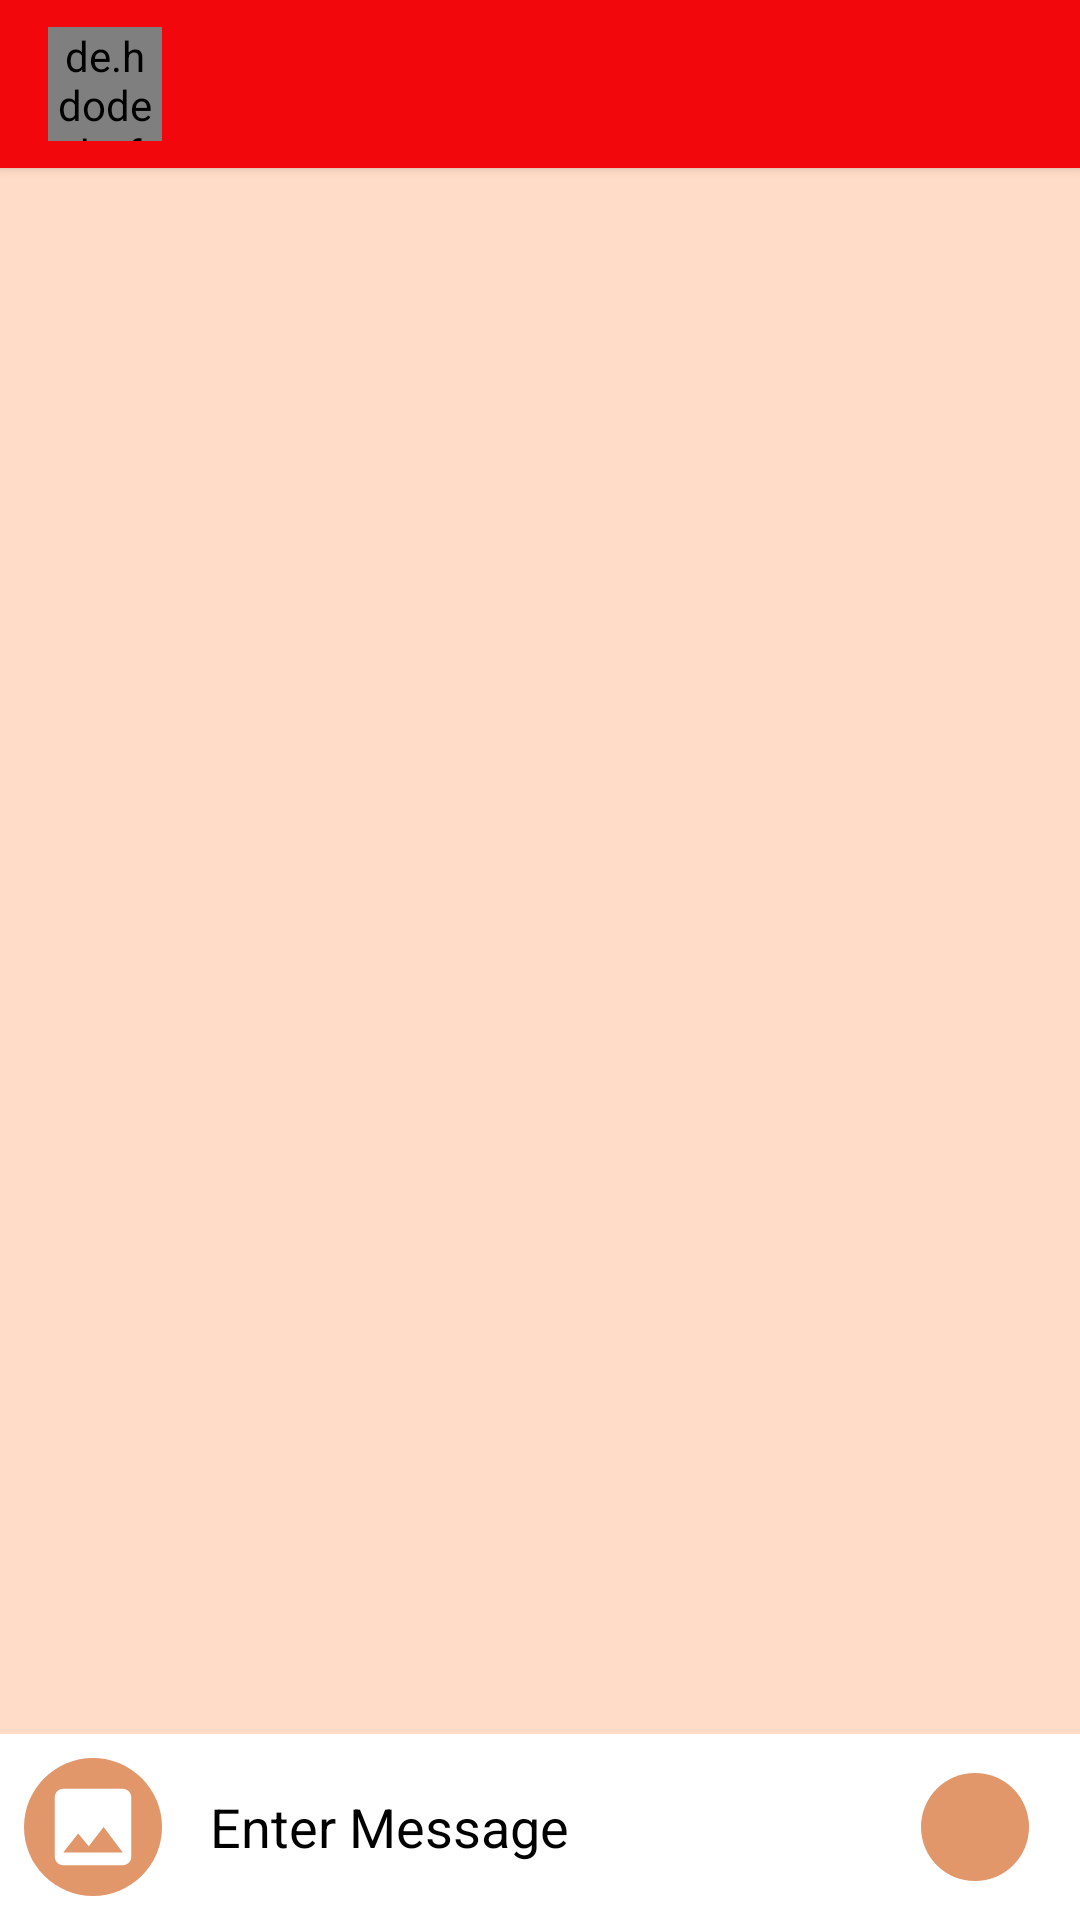

Reconstruct the res/layout file that produces this screen, plus the resources it refers to.
<!-- AndroidManifest.xml: application theme AppTheme -->
<!-- res/layout/activity_chat.xml -->
<?xml version="1.0" encoding="utf-8"?>
<androidx.constraintlayout.widget.ConstraintLayout xmlns:android="http://schemas.android.com/apk/res/android"
    xmlns:app="http://schemas.android.com/apk/res-auto"
    xmlns:tools="http://schemas.android.com/tools"
    android:layout_width="match_parent"
    android:layout_height="match_parent"
    android:background="?attr/bgc_other_activity"
    tools:context="com.anjali.viewpager.activity.ChatActivity">










    <androidx.appcompat.widget.Toolbar
        android:id="@+id/toolbar"
        android:layout_width="match_parent"
        android:layout_height="wrap_content"
        android:background="?attr/colorPrimary"
        android:elevation="2dp"
        app:titleTextAppearance="@style/ToolbarTitle"
        android:minHeight="?attr/actionBarSize"
        android:theme="@style/ThemeOverlay.AppCompat.Dark"
        app:layout_constraintEnd_toEndOf="parent"
        app:layout_constraintHorizontal_bias="0.0"
        app:layout_constraintStart_toStartOf="parent"
        app:layout_constraintTop_toTopOf="parent"
        app:titleTextColor="@color/white_color"
        tools:ignore="NotSibling,UnknownIdInLayout">

        <de.hdodenhof.circleimageview.CircleImageView
            android:id="@+id/to_chat_image"
            android:layout_width="38dp"
            android:layout_height="38dp"
            android:layout_marginStart="-200dp"
            android:layout_marginTop="0dp"
            android:src="@drawable/ic_baseline_image_24"
            app:civ_border_color="@color/light_color"
            app:civ_border_width="2dp" />

        <TextView
            android:id="@+id/to_chat_name"
            android:layout_width="match_parent"
            android:layout_height="wrap_content"
            android:padding="2dp"
            android:textColor="?attr/tc_bold"
            android:textSize="18sp"
            tools:layout_editor_absoluteX="51dp"
            tools:layout_editor_absoluteY="13dp" />
    </androidx.appcompat.widget.Toolbar>

    <EditText
        android:id="@+id/writeMessage"
        android:layout_width="0dp"
        android:layout_height="46dp"
        android:layout_marginTop="8dp"
        android:layout_marginEnd="8dp"
        android:layout_marginBottom="8dp"
        android:background="@drawable/rect_oval_white"
        android:ems="10"
        android:hint="@string/enter_message"
        android:textColorHint="?attr/tc_bold"
        android:inputType="textPersonName"
        android:padding="8dp"
        app:layout_constraintBottom_toBottomOf="parent"
        app:layout_constraintEnd_toEndOf="parent"
        app:layout_constraintStart_toEndOf="@+id/send_image"
        app:layout_constraintTop_toBottomOf="@+id/recyclerListChatLog" />

    <ImageView
        android:id="@+id/send_image"
        android:layout_width="46dp"
        android:layout_height="46dp"
        android:layout_marginStart="8dp"
        android:layout_marginEnd="8dp"
        android:layout_marginBottom="8dp"
        android:background="@drawable/rounded_corner_image"
        android:padding="6dp"
        android:src="@drawable/ic_baseline_image_24"
        app:layout_constraintBottom_toBottomOf="parent"
        app:layout_constraintEnd_toStartOf="@+id/writeMessage"
        app:layout_constraintStart_toStartOf="parent" />

    <ImageView
        android:id="@+id/send"
        android:layout_width="36dp"
        android:layout_height="36dp"
        android:layout_marginTop="8dp"
        android:layout_marginEnd="9dp"
        android:layout_marginBottom="8dp"
        android:padding="6dp"
        android:background="@drawable/rounded_corner_image"
        android:src="@drawable/ic_baseline_send_24"
        app:layout_constraintBottom_toBottomOf="parent"
        app:layout_constraintEnd_toEndOf="@+id/writeMessage"
        app:layout_constraintTop_toBottomOf="@+id/recyclerListChatLog" />

    <androidx.recyclerview.widget.RecyclerView
        android:id="@+id/recyclerListChatLog"
        android:layout_width="0dp"
        android:layout_height="0dp"
        android:layout_marginBottom="8dp"
        android:background="?attr/bgc_chat_activity"
        app:layout_constraintBottom_toTopOf="@+id/send_image"
        app:layout_constraintEnd_toEndOf="parent"
        app:layout_constraintStart_toStartOf="parent"
        app:layout_constraintTop_toBottomOf="@+id/toolbar" />













</androidx.constraintlayout.widget.ConstraintLayout>
<!-- res/layout/item_image_message.xml (included above) -->
<?xml version="1.0" encoding="utf-8"?>
<FrameLayout xmlns:android="http://schemas.android.com/apk/res/android"
    xmlns:tools="http://schemas.android.com/tools"
    android:layout_width="match_parent"
    android:layout_height="wrap_content"
    android:layout_marginBottom="8dp"
    android:layout_marginEnd="8dp"
    android:layout_marginStart="8dp"
    android:layout_marginTop="8dp">

    <RelativeLayout
        android:id="@+id/message_root"
        android:layout_width="wrap_content"
        android:layout_height="wrap_content"
        android:layout_gravity="end"
        android:background="@drawable/rect_around_primary_color"
        tools:ignore="UselessParent">

       <ImageView
           android:id="@+id/sending_image"
           android:layout_width="250dp"
           android:layout_height="wrap_content"
           android:scaleType="fitCenter"
           android:adjustViewBounds="true"
           android:paddingStart="8dp"
           android:paddingEnd="8dp"
           android:paddingTop="4dp"
           android:src="@drawable/ic_baseline_image_24"/>

        <TextView
            android:id="@+id/sending_message_time"
            android:layout_width="wrap_content"
            android:layout_height="wrap_content"
            android:layout_below="@id/sending_image"
            android:layout_alignEnd="@id/sending_image"
            android:layout_marginEnd="8dp"
            android:textSize="12sp"/>



    </RelativeLayout>

</FrameLayout>
<!-- resources referenced by this layout -->
<resources>
  <color name="light_color">#e1976a</color>
  <color name="white_color">#ffffff</color>
  <!-- drawable fragment_bg (drawable) -->
  <?xml version="1.0" encoding="utf-8"?>
  <shape xmlns:android="http://schemas.android.com/apk/res/android">
  
      <solid android:color="@color/white_color" />
      <corners android:radius="20dp"/>
  
  </shape>
  <!-- drawable ic_baseline_image_24 (drawable) -->
  <vector xmlns:android="http://schemas.android.com/apk/res/android"
      android:width="24dp"
      android:height="24dp"
      android:viewportWidth="24"
      android:viewportHeight="24"
      android:tint="@color/white_color">
    <path
        android:fillColor="@android:color/white"
        android:pathData="M21,19V5c0,-1.1 -0.9,-2 -2,-2H5c-1.1,0 -2,0.9 -2,2v14c0,1.1 0.9,2 2,2h14c1.1,0 2,-0.9 2,-2zM8.5,13.5l2.5,3.01L14.5,12l4.5,6H5l3.5,-4.5z"/>
  </vector>
  <!-- drawable rect_around_primary_color (drawable) -->
  <?xml version="1.0" encoding="utf-8"?>
  <shape xmlns:android="http://schemas.android.com/apk/res/android">
  
      <solid android:color="?attr/colorPrimary"/>
  
      <corners android:topLeftRadius="10dp"
         android:topRightRadius="10dp"
          android:bottomLeftRadius="10dp"
          android:bottomRightRadius="10dp"/>
  
  
  </shape>
  <!-- drawable rect_oval_white (drawable) -->
  <?xml version="1.0" encoding="utf-8"?>
  <shape xmlns:android="http://schemas.android.com/apk/res/android">
      <solid android:color="?attr/bgc_other_activity"/>
      <corners
          android:topRightRadius="30dp"
          android:topLeftRadius="30dp"
          android:bottomRightRadius="30dp"
          android:bottomLeftRadius="30dp"/>
  
  </shape>
  <!-- drawable rounded_corner_image (drawable) -->
  <?xml version="1.0" encoding="utf-8"?>
  <shape xmlns:android="http://schemas.android.com/apk/res/android">
  
      <solid android:color="?attr/colorAccent"/>
      <corners android:radius="25sp"/>
  
  
  </shape>
  <string name="enter_message">Enter Message</string>
  <style name="ToolbarTitle" parent="@style/TextAppearance.Widget.AppCompat.Toolbar.Title">
          <item name="android:textSize">20sp</item>
      </style>
  <style name="AppTheme" parent="Theme.AppCompat.Light.NoActionBar">
          
          <item name="colorPrimary">@color/colorPrimary</item>
          <item name="colorPrimaryDark">@color/colorPrimaryDark</item>
          <item name="colorAccent">@color/colorAccent</item>
          <item name="bgc_chat_activity">@color/bright_color</item>
          <item name="bgc_login_activity">@color/colorPrimary</item>
          <item name="bgc_other_activity">@color/white_color</item>
          <item name="tc_bold">#000000</item>
          <item name="tc_light">#ffffff</item>
          <item name="tc_grey">#EEEEEE</item>
      </style>
  <color name="colorPrimary">#f2080c</color>
  <color name="colorPrimaryDark">#e65100</color>
  <color name="colorAccent">#e1976a</color>
  <color name="bright_color">#ffdcc7</color>
</resources>
